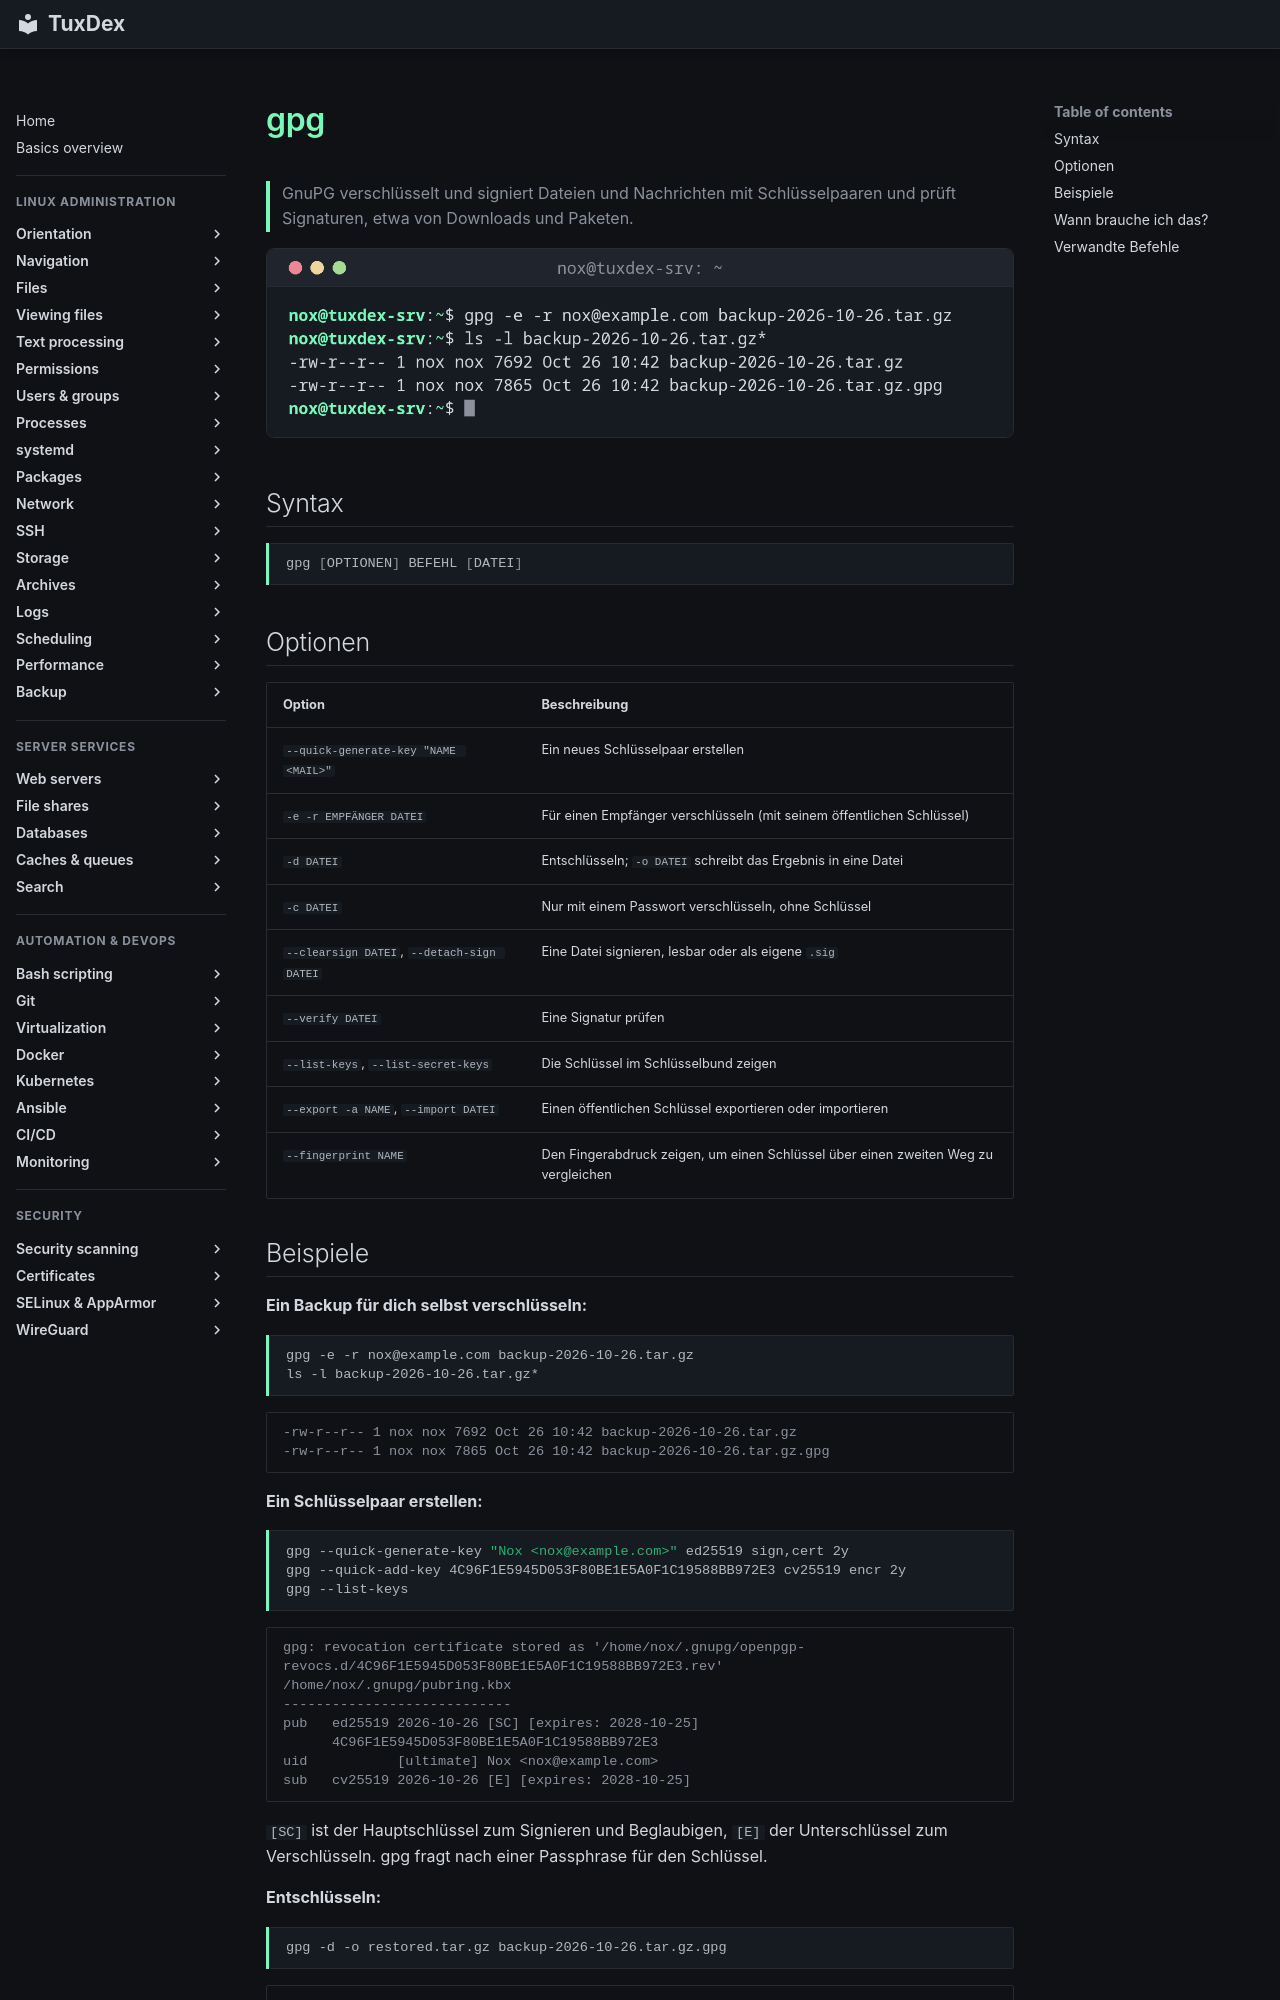

repository: Noxisan/tuxcodex · page: 24-certificates/gpg.de/index.html · generator: mkdocs

# gpg

> GnuPG verschlüsselt und signiert Dateien und Nachrichten mit Schlüsselpaaren und prüft Signaturen, etwa von Downloads und Paketen.

![gpg output](../assets/screenshots/24-certificates/gpg.png)

## Syntax

```bash
gpg [OPTIONEN] BEFEHL [DATEI]
```

## Optionen

| Option | Beschreibung |
|--------|--------------|
| `--quick-generate-key "NAME <MAIL>"` | Ein neues Schlüsselpaar erstellen |
| `-e -r EMPFÄNGER DATEI` | Für einen Empfänger verschlüsseln (mit seinem öffentlichen Schlüssel) |
| `-d DATEI` | Entschlüsseln; `-o DATEI` schreibt das Ergebnis in eine Datei |
| `-c DATEI` | Nur mit einem Passwort verschlüsseln, ohne Schlüssel |
| `--clearsign DATEI`, `--detach-sign DATEI` | Eine Datei signieren, lesbar oder als eigene `.sig` |
| `--verify DATEI` | Eine Signatur prüfen |
| `--list-keys`, `--list-secret-keys` | Die Schlüssel im Schlüsselbund zeigen |
| `--export -a NAME`, `--import DATEI` | Einen öffentlichen Schlüssel exportieren oder importieren |
| `--fingerprint NAME` | Den Fingerabdruck zeigen, um einen Schlüssel über einen zweiten Weg zu vergleichen |
